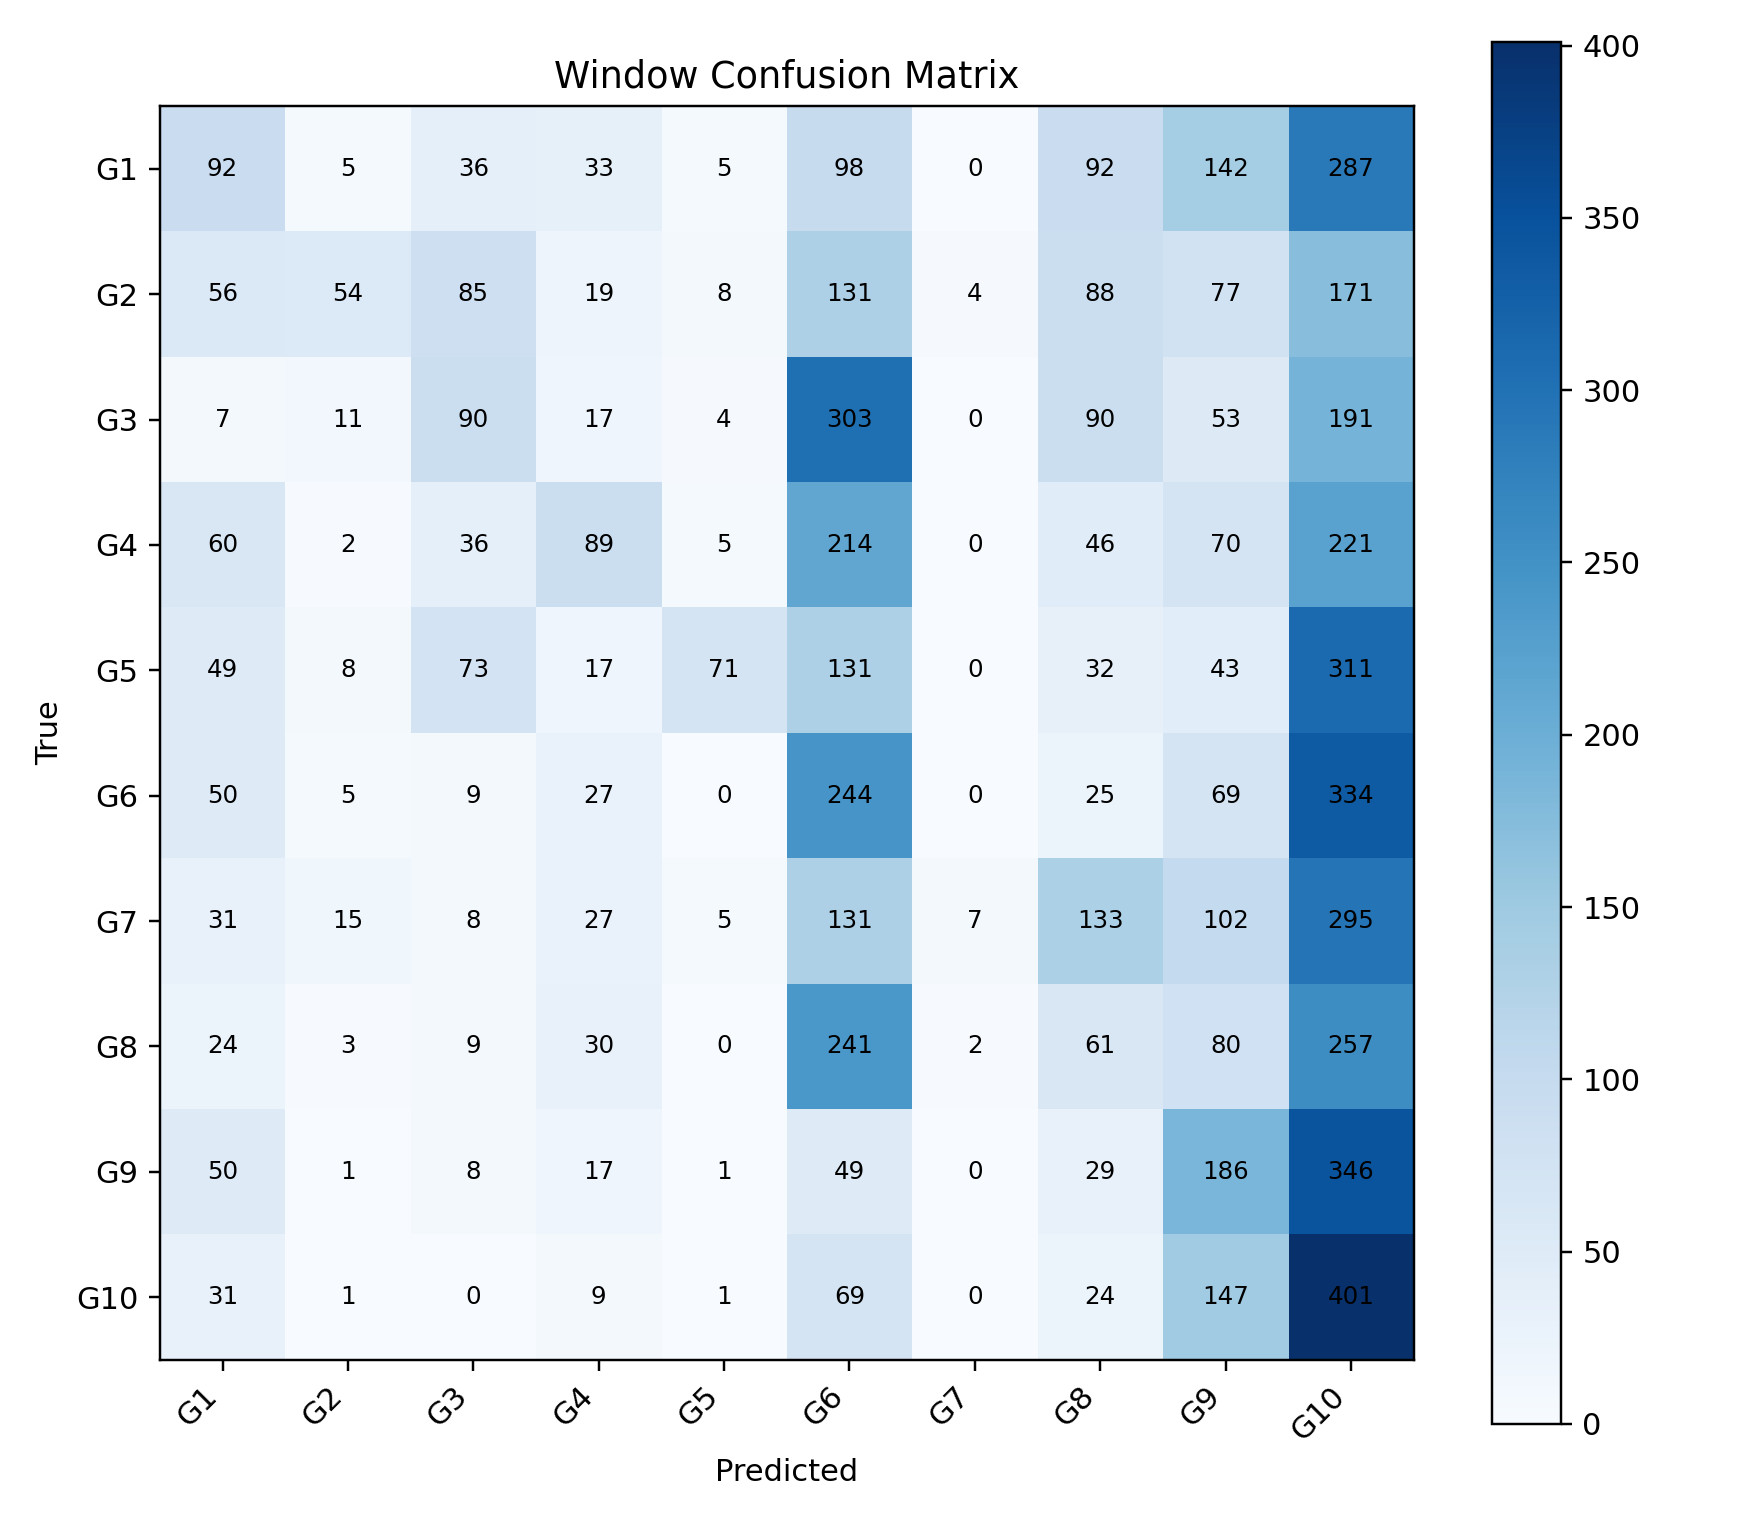

Values plotted in this chart, from the file beside it:
, G1, G2, G3, G4, G5, G6, G7, G8, G9, G10
G1, 92, 5, 36, 33, 5, 98, 0, 92, 142, 287
G2, 56, 54, 85, 19, 8, 131, 4, 88, 77, 171
G3, 7, 11, 90, 17, 4, 303, 0, 90, 53, 191
G4, 60, 2, 36, 89, 5, 214, 0, 46, 70, 221
G5, 49, 8, 73, 17, 71, 131, 0, 32, 43, 311
G6, 50, 5, 9, 27, 0, 244, 0, 25, 69, 334
G7, 31, 15, 8, 27, 5, 131, 7, 133, 102, 295
G8, 24, 3, 9, 30, 0, 241, 2, 61, 80, 257
G9, 50, 1, 8, 17, 1, 49, 0, 29, 186, 346
G10, 31, 1, 0, 9, 1, 69, 0, 24, 147, 401
